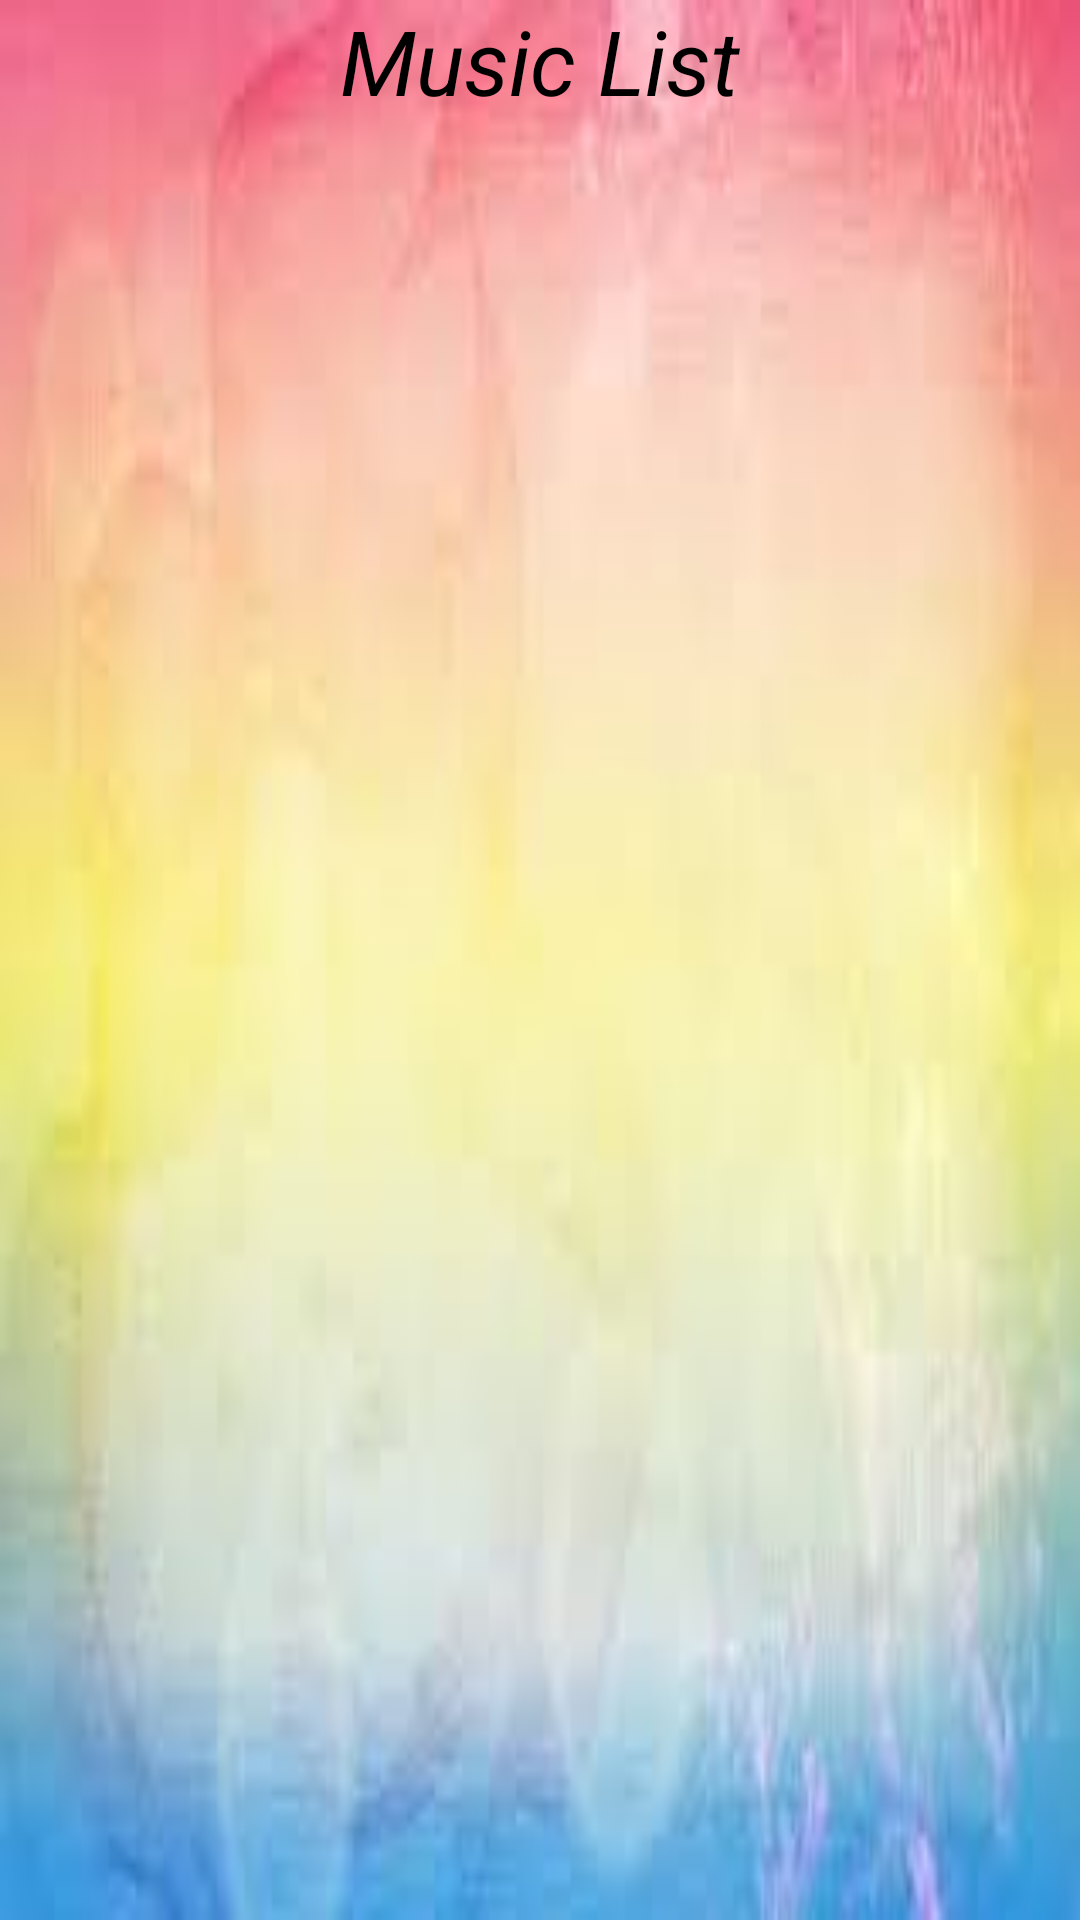

This screen was rendered from an Android layout file. Write that file and the resources it references.
<!-- AndroidManifest.xml: application theme Theme.NewMP3PlayerProject -->
<!-- res/layout/listview1.xml -->
<?xml version="1.0" encoding="utf-8"?>

<LinearLayout
    android:id="@+id/linearLayout1"
    xmlns:android="http://schemas.android.com/apk/res/android"
    xmlns:tools="http://schemas.android.com/tools"
    android:layout_width="250dp"
    android:layout_height="match_parent"
    android:layout_gravity="start"
    android:background="@drawable/listsky"
    android:orientation="vertical"
    tools:context=".MainActivity">

    <TextView
        android:layout_width="wrap_content"
        android:layout_height="wrap_content"
        android:layout_gravity="center"
        android:text="Music List"
        android:textSize="30sp"
        android:textStyle="italic"
        android:textColor="@color/black"/>

    <ListView
        android:id="@+id/listView1"
        android:layout_width="match_parent"
        android:layout_height="match_parent" />

    <LinearLayout
        android:layout_width="wrap_content"
        android:layout_height="wrap_content"
        android:layout_gravity="right">

        <Button
            android:id="@+id/btn1_Close"
            android:layout_width="wrap_content"
            android:layout_height="wrap_content"
            android:gravity="bottom"
            android:background="@drawable/back"/>


    </LinearLayout>



</LinearLayout>
<!-- resources referenced by this layout -->
<resources>
  <!-- drawable back: png bitmap (drawable, 725 bytes) -->
  <!-- drawable listsky: jpg bitmap (drawable, 3334 bytes) -->
  <style name="Theme.NewMP3PlayerProject" parent="Theme.AppCompat.DayNight.DarkActionBar">
          
          <item name="colorPrimary">@color/purple_500</item>
          <item name="colorPrimaryVariant">@color/purple_700</item>
          <item name="colorOnPrimary">@color/white</item>
          
          <item name="colorSecondary">@color/teal_200</item>
          <item name="colorSecondaryVariant">@color/teal_700</item>
          <item name="colorOnSecondary">@color/black</item>
          
          <item name="android:statusBarColor" tools:targetApi="l">?attr/colorPrimaryVariant</item>
          
      </style>
  <!-- not gathered from this repository: default colours our renderer supplied (Android Studio template values) -->
  <color name="purple_500">#FF6200EE</color>
  <color name="purple_700">#FF3700B3</color>
  <color name="teal_200">#FF03DAC5</color>
  <color name="teal_700">#FF018786</color>
  <color name="black">#FF000000</color>
  <color name="white">#FFFFFFFF</color>
</resources>
